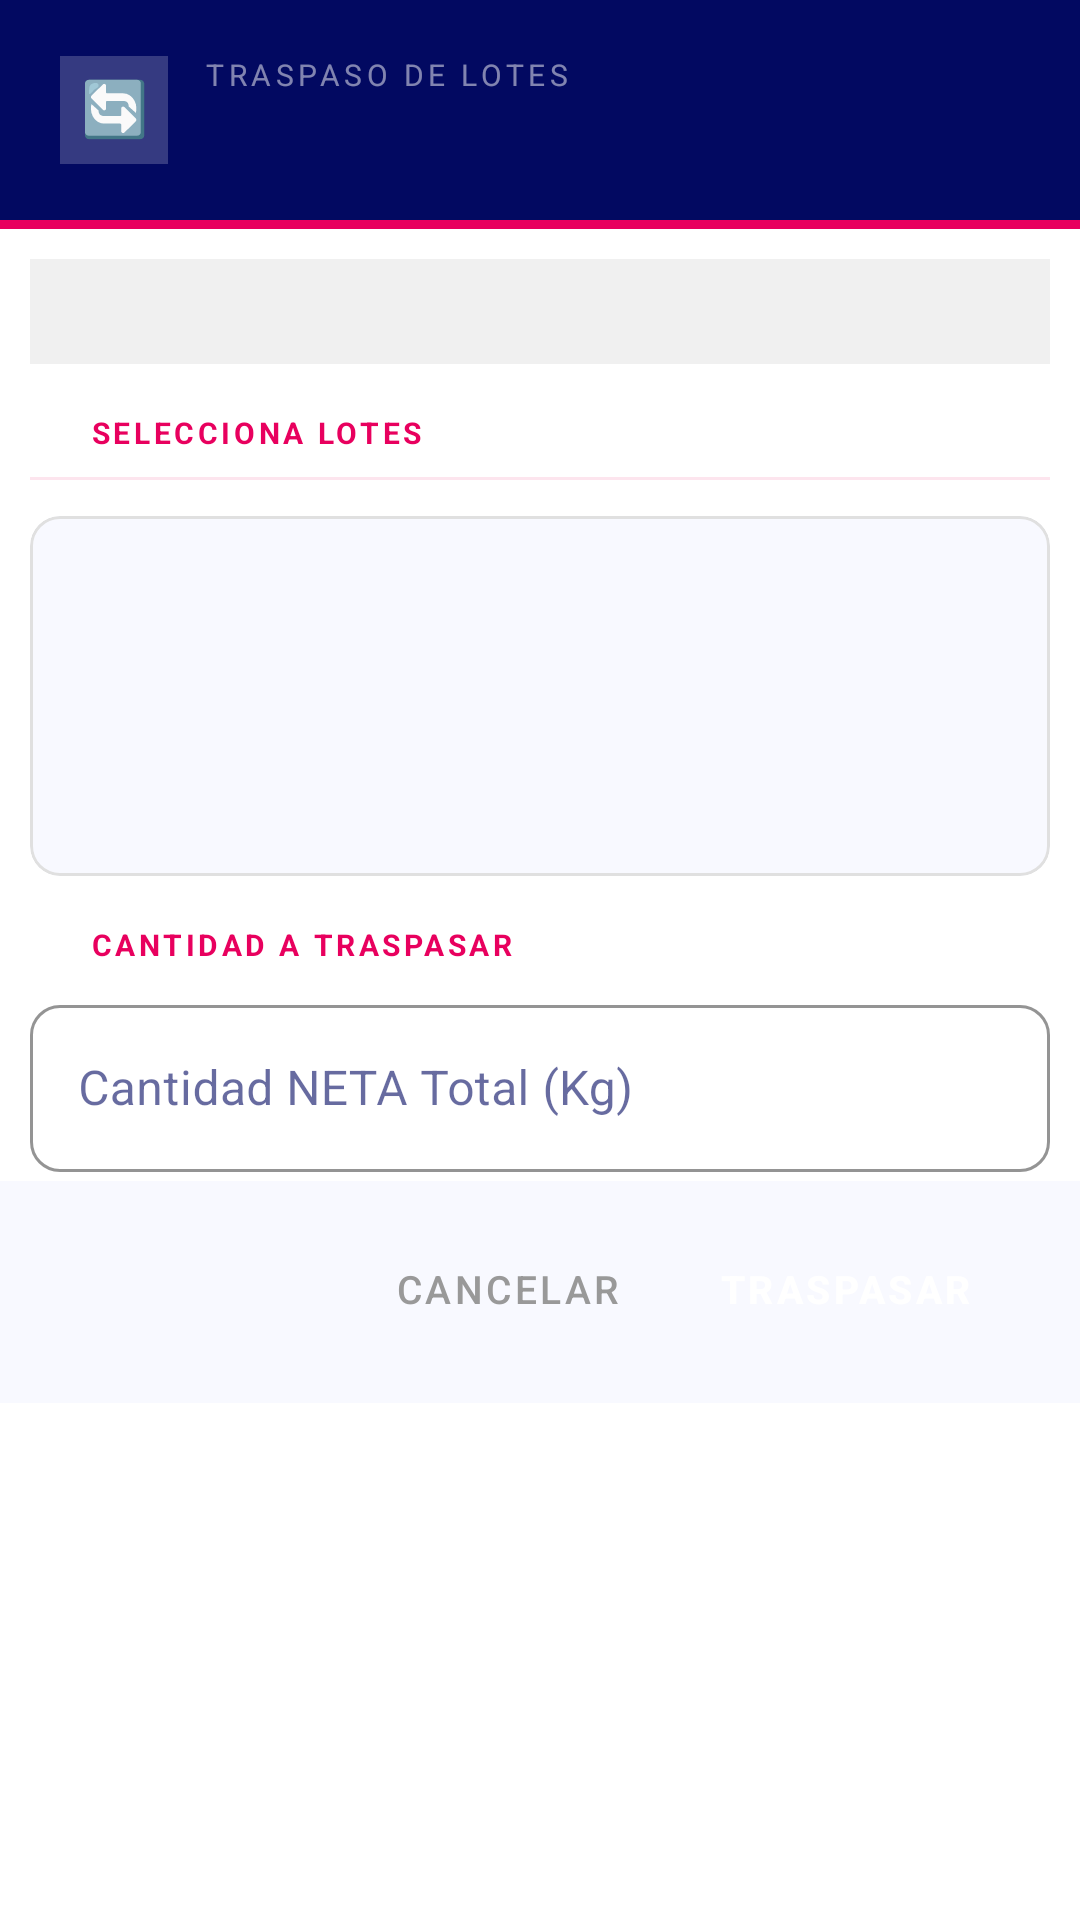

The Android layout XML behind this screen, and the referenced resources:
<!-- AndroidManifest.xml: application theme Theme.Bocana -->
<!-- res/layout/dialog_traspaso_lotes.xml -->
<?xml version="1.0" encoding="utf-8"?>
<ScrollView xmlns:android="http://schemas.android.com/apk/res/android"
    xmlns:app="http://schemas.android.com/apk/res-auto"
    xmlns:tools="http://schemas.android.com/tools"
    android:layout_width="match_parent"
    android:layout_height="wrap_content"
    android:background="@android:color/white"
    android:clipToOutline="true">

    <LinearLayout
        android:layout_width="match_parent"
        android:layout_height="wrap_content"
        android:orientation="vertical">

        
        <LinearLayout
            android:layout_width="match_parent"
            android:layout_height="wrap_content"
            android:background="@color/Letras"
            android:paddingStart="20dp"
            android:paddingEnd="20dp"
            android:paddingTop="18dp"
            android:paddingBottom="18dp"
            android:gravity="center_vertical"
            android:orientation="horizontal">

            <TextView
                android:layout_width="36dp"
                android:layout_height="36dp"
                android:background="#33FFFFFF"
                android:gravity="center"
                android:text="🔄"
                android:textSize="18sp"
                android:includeFontPadding="false" />

            <LinearLayout
                android:layout_width="0dp"
                android:layout_height="wrap_content"
                android:layout_weight="1"
                android:layout_marginStart="12dp"
                android:orientation="vertical">

                <TextView
                    android:layout_width="wrap_content"
                    android:layout_height="wrap_content"
                    android:text="TRASPASO DE LOTES"
                    android:textColor="#80FFFFFF"
                    android:textSize="10sp"
                    android:letterSpacing="0.15"
                    android:textAllCaps="true" />

                <TextView
                    android:id="@+id/textViewDialogTraspasoTitleProduct"
                    android:layout_width="wrap_content"
                    android:layout_height="wrap_content"
                    android:layout_marginTop="2dp"
                    android:textColor="@android:color/white"
                    android:textSize="16sp"
                    android:textStyle="bold"
                    tools:text="Atún Aleta Amarilla" />

            </LinearLayout>

        </LinearLayout>

        
        <View
            android:layout_width="match_parent"
            android:layout_height="3dp"
            android:background="@color/brand_purple" />

        
        <LinearLayout
            android:layout_width="match_parent"
            android:layout_height="wrap_content"
            android:orientation="vertical"
            android:paddingStart="10dp"
            android:paddingEnd="10dp"
            android:paddingTop="10dp"
            android:paddingBottom="3dp">

            
            <TextView
                android:id="@+id/textViewDialogTraspasoDirection"
                android:layout_width="match_parent"
                android:layout_height="wrap_content"
                android:background="#F0F0F0"
                android:paddingStart="12dp"
                android:paddingTop="8dp"
                android:paddingEnd="12dp"
                android:paddingBottom="8dp"
                android:textColor="@color/Letras"
                android:textSize="14sp"
                android:textStyle="bold"
                tools:text="📍 Origen → 📍 Destino" />

            
            <TextView
                android:id="@+id/textViewDialogTraspasoLotSelectionLabel"
                android:layout_width="match_parent"
                android:layout_height="wrap_content"
                android:layout_marginTop="16dp"
                android:layout_marginBottom="8dp"
                android:text="SELECCIONA LOTES"
                android:textColor="@color/brand_purple"
                android:textSize="10sp"
                android:letterSpacing="0.12"
                android:textAllCaps="true"
                android:paddingStart="20dp"
                android:textStyle="bold" />

            <View
                android:layout_width="match_parent"
                android:layout_height="1dp"
                android:layout_marginBottom="12dp"
                android:background="#1AE8005E" />

            
            <com.google.android.material.card.MaterialCardView
                android:layout_width="match_parent"
                android:layout_height="wrap_content"
                app:cardCornerRadius="10dp"
                app:cardElevation="0dp"
                app:strokeColor="#E0E0E0"
                app:strokeWidth="1dp"
                app:cardBackgroundColor="#F8F9FF">

                <FrameLayout
                    android:layout_width="match_parent"
                    android:layout_height="wrap_content"
                    android:minHeight="120dp"
                    android:maxHeight="240dp">

                    <androidx.recyclerview.widget.RecyclerView
                        android:id="@+id/recyclerViewLotesTraspasoDialog"
                        android:layout_width="match_parent"
                        android:layout_height="wrap_content"
                        android:padding="8dp"
                        android:visibility="gone"
                        app:layoutManager="androidx.recyclerview.widget.LinearLayoutManager"
                        tools:listitem="@layout/item_dialog_lot_selection"
                        tools:visibility="visible" />

                    <ProgressBar
                        android:id="@+id/progressBarLotesTraspasoDialog"
                        style="?android:attr/progressBarStyle"
                        android:layout_width="wrap_content"
                        android:layout_height="wrap_content"
                        android:layout_gravity="center"
                        android:visibility="gone" />

                    <TextView
                        android:id="@+id/textViewNoLotesTraspasoDialog"
                        android:layout_width="wrap_content"
                        android:layout_height="wrap_content"
                        android:layout_gravity="center"
                        android:text="Cargando lotes..."
                        android:textColor="#666666"
                        android:visibility="gone"
                        tools:visibility="visible" />

                </FrameLayout>

            </com.google.android.material.card.MaterialCardView>

            
            <TextView
                android:layout_width="match_parent"
                android:layout_height="wrap_content"
                android:layout_marginTop="16dp"
                android:layout_marginBottom="8dp"
                android:text="CANTIDAD A TRASPASAR"
                android:textColor="@color/brand_purple"
                android:textSize="10sp"
                android:letterSpacing="0.12"
                android:textAllCaps="true"
                android:paddingStart="20dp"
                android:textStyle="bold" />

            
            <com.google.android.material.textfield.TextInputLayout
                android:id="@+id/textFieldLayoutCantidadTraspaso"
                style="@style/Widget.MaterialComponents.TextInputLayout.OutlinedBox"
                android:layout_width="match_parent"
                android:layout_height="wrap_content"
                android:hint="Cantidad NETA Total (Kg)"
                app:boxCornerRadiusBottomEnd="10dp"
                app:boxCornerRadiusBottomStart="10dp"
                app:boxCornerRadiusTopEnd="10dp"
                app:boxCornerRadiusTopStart="10dp"
                app:boxStrokeColor="@color/Letras"
                app:hintTextColor="@color/Letras">

                <com.google.android.material.textfield.TextInputEditText
                    android:id="@+id/editTextCantidadTraspaso"
                    android:layout_width="match_parent"
                    android:layout_height="wrap_content"
                    android:inputType="numberDecimal"
                    android:textColor="@color/Letras" />

            </com.google.android.material.textfield.TextInputLayout>

        </LinearLayout>

        
        <LinearLayout
            android:layout_width="match_parent"
            android:layout_height="wrap_content"
            android:orientation="horizontal"
            android:background="#F8F9FF"
            android:paddingStart="20dp"
            android:paddingEnd="20dp"
            android:paddingTop="14dp"
            android:paddingBottom="16dp"
            android:gravity="end">

            <Button
                android:id="@+id/buttonDialogTraspasoCancelar"
                style="@style/Widget.MaterialComponents.Button.TextButton"
                android:layout_width="wrap_content"
                android:layout_height="44dp"
                android:layout_marginEnd="8dp"
                android:text="Cancelar"
                android:textColor="#999999"
                android:textSize="13sp" />

            <Button
                android:id="@+id/buttonDialogTraspasoAceptar"
                style="@style/Widget.MaterialComponents.Button"
                android:layout_width="wrap_content"
                android:layout_height="44dp"
                android:text="Traspasar"
                android:textSize="13sp"
                android:textStyle="bold"
                app:backgroundTint="@color/Letras" />

        </LinearLayout>

    </LinearLayout>
</ScrollView>
<!-- res/layout/item_dialog_lot_selection.xml (included above) -->
<?xml version="1.0" encoding="utf-8"?>
<LinearLayout xmlns:android="http://schemas.android.com/apk/res/android"
    xmlns:app="http://schemas.android.com/apk/res-auto"
    xmlns:tools="http://schemas.android.com/tools"
    android:layout_width="match_parent"
    android:layout_height="wrap_content"
    android:orientation="vertical"
    android:paddingTop="8dp"
    android:paddingBottom="8dp"
    android:background="?attr/selectableItemBackground">

    <LinearLayout
        android:layout_width="match_parent"
        android:layout_height="wrap_content"
        android:orientation="horizontal"
        android:paddingStart="8dp"
        android:paddingEnd="8dp"
        android:gravity="center_vertical">

        <CheckBox
            android:id="@+id/checkBoxLotSelection"
            android:layout_width="wrap_content"
            android:layout_height="wrap_content"
            android:layout_marginEnd="8dp"
            android:buttonTint="@color/brand_purple" />

        <LinearLayout
            android:layout_width="0dp"
            android:layout_height="wrap_content"
            android:layout_weight="1"
            android:orientation="vertical">

            <TextView
                android:id="@+id/textViewLotSupplier"
                android:layout_width="wrap_content"
                android:layout_height="wrap_content"
                android:textAppearance="?attr/textAppearanceBody1"
                android:textColor="@color/Letras"
                android:textStyle="bold"
                android:singleLine="true"
                android:ellipsize="end"
                tools:text="Proveedor Ejemplo S.A." />

            <TextView
                android:id="@+id/textViewLotDate"
                android:layout_width="wrap_content"
                android:layout_height="wrap_content"
                android:layout_marginTop="2dp"
                android:textAppearance="?attr/textAppearanceBody2"
                android:textColor="#666666"
                tools:text="📦 Recibido: 25/12/24 14:30" />

        </LinearLayout>

        <TextView
            android:id="@+id/textViewLotQuantity"
            android:layout_width="wrap_content"
            android:layout_height="wrap_content"
            android:layout_marginStart="8dp"
            android:textAppearance="?attr/textAppearanceBody1"
            android:textColor="@color/brand_purple"
            android:textStyle="bold"
            tools:text="100.00 Kg" />

    </LinearLayout>

    <View
        android:layout_width="match_parent"
        android:layout_height="1dp"
        android:layout_marginTop="6dp"
        android:layout_marginStart="16dp"
        android:layout_marginEnd="16dp"
        android:background="#1A000000" />

</LinearLayout>
<!-- resources referenced by this layout -->
<resources>
  <color name="Letras">#020961</color>
  <color name="brand_purple">#E8005E</color>
  <style name="Theme.Bocana" parent="Theme.Material3.DayNight.NoActionBar">
          <item name="colorPrimary">@color/brand_purple</item>
          <item name="colorSurface">@color/bocana_surface</item>
          <item name="colorOnSurface">@color/bocana_text_primary</item>
          <item name="android:colorBackground">@color/bocana_screen_background</item>
          <item name="android:windowBackground">@color/bocana_screen_background</item>
          <item name="android:statusBarColor">@color/brand_purple</item>
          <item name="android:navigationBarColor">@color/bocana_surface</item>
          <item name="android:windowLightStatusBar">false</item>
          <item name="android:windowLightNavigationBar">true</item>
          <item name="android:forceDarkAllowed" tools:targetApi="q">false</item>
      </style>
  <color name="bocana_surface">#FFFFFF</color>
  <color name="bocana_text_primary">#020961</color>
  <color name="bocana_screen_background">#F7F8FC</color>
</resources>
